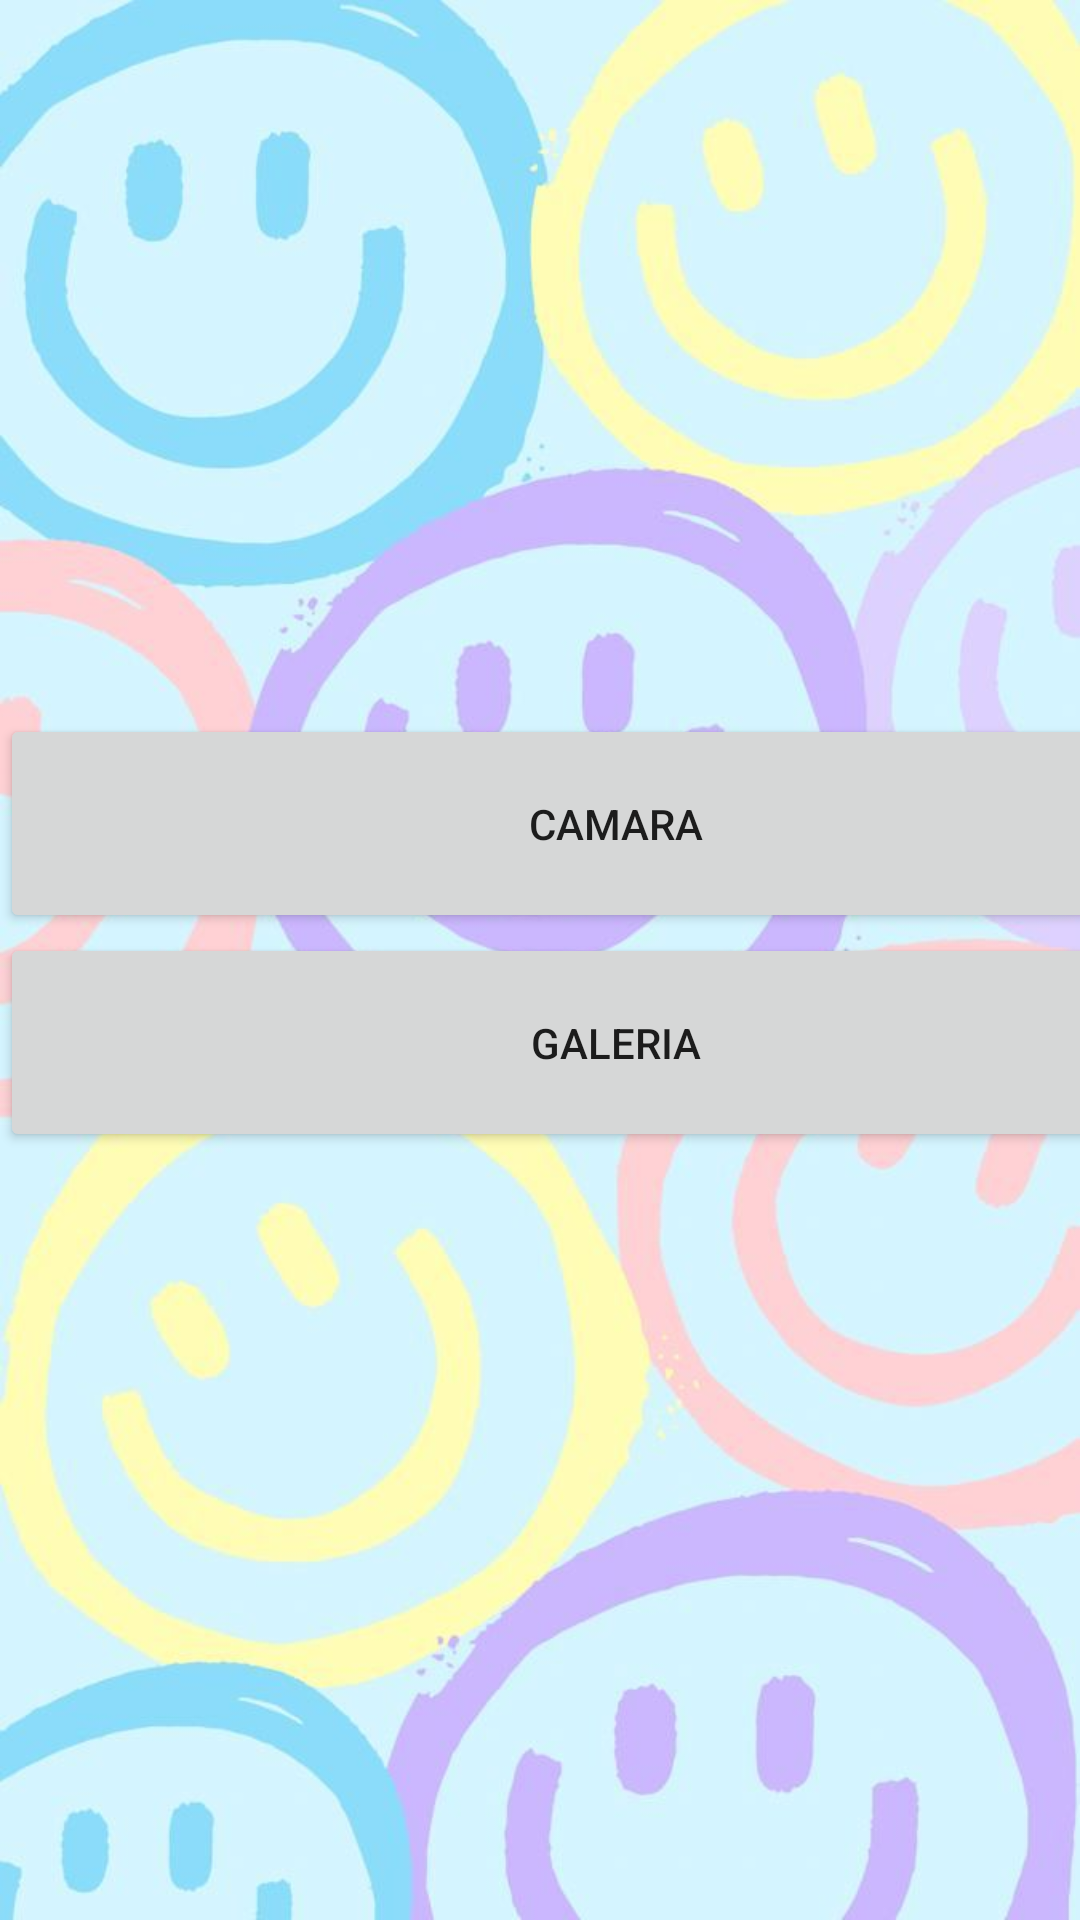

This screen was rendered from an Android layout file. Write that file and the resources it references.
<!-- AndroidManifest.xml: application theme Theme.Proyecto2 -->
<!-- res/layout/fragment_gallery.xml -->
<?xml version="1.0" encoding="utf-8"?>
<androidx.constraintlayout.widget.ConstraintLayout xmlns:android="http://schemas.android.com/apk/res/android"
    xmlns:app="http://schemas.android.com/apk/res-auto"
    xmlns:tools="http://schemas.android.com/tools"
    android:layout_width="match_parent"
    android:layout_height="match_parent"
    tools:context=".ui.gallery.GalleryFragment">

    <TextView
        android:id="@+id/textView2"
        android:layout_width="158dp"
        android:layout_height="59dp"
        android:text="sube la foto de tu actividad"
        app:layout_constraintBottom_toBottomOf="parent"
        app:layout_constraintEnd_toEndOf="parent"
        app:layout_constraintStart_toStartOf="parent"
        app:layout_constraintTop_toTopOf="@+id/imageView4"
        app:layout_constraintVertical_bias="0.07" />

    <ImageView
        android:id="@+id/imageView4"
        android:layout_width="wrap_content"
        android:layout_height="wrap_content"
        android:src="@drawable/_abf0310a4d248354d7cae2dc24c6961" />

    <LinearLayout
        android:layout_width="411dp"
        android:layout_height="164dp"
        android:orientation="vertical"
        app:layout_constraintBottom_toBottomOf="@+id/imageView4"
        app:layout_constraintEnd_toEndOf="@+id/imageView4"
        app:layout_constraintHorizontal_bias="0.0"
        app:layout_constraintStart_toStartOf="@+id/imageView4"
        app:layout_constraintTop_toTopOf="parent">

        <Button
            android:id="@+id/btCamara"
            android:layout_width="match_parent"
            android:layout_height="73dp"
            android:text="Camara" />

        <Button
            android:id="@+id/btGalery"
            android:layout_width="match_parent"
            android:layout_height="73dp"
            android:text="galeria" />
    </LinearLayout>

</androidx.constraintlayout.widget.ConstraintLayout>
<!-- resources referenced by this layout -->
<resources>
  <!-- drawable _abf0310a4d248354d7cae2dc24c6961: jpg bitmap (drawable, 46903 bytes) -->
  <style name="Theme.Proyecto2" parent="Theme.MaterialComponents.DayNight.DarkActionBar">
          
          <item name="colorPrimary">@color/purple_500</item>
          <item name="colorPrimaryVariant">@color/purple_700</item>
          <item name="colorOnPrimary">@color/white</item>
          
          <item name="colorSecondary">@color/teal_200</item>
          <item name="colorSecondaryVariant">@color/teal_700</item>
          <item name="colorOnSecondary">@color/black</item>
          
          <item name="android:statusBarColor">?attr/colorPrimaryVariant</item>
          
      </style>
  <!-- not gathered from this repository: default colours our renderer supplied (Android Studio template values) -->
  <color name="purple_500">#FF6200EE</color>
  <color name="purple_700">#FF3700B3</color>
  <color name="teal_200">#FF03DAC5</color>
  <color name="teal_700">#FF018786</color>
  <color name="black">#FF000000</color>
  <color name="white">#FFFFFFFF</color>
</resources>
